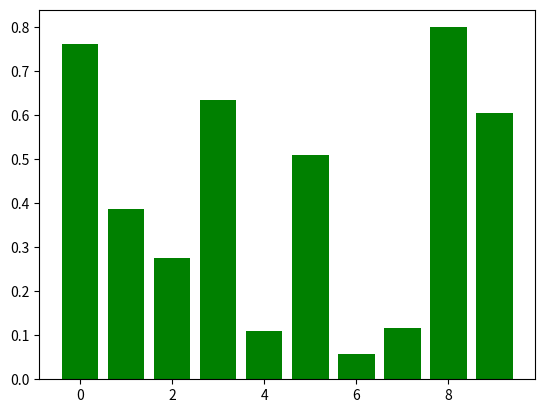

This figure's Python source:
#3
import numpy as np
import matplotlib.pyplot as plt
from matplotlib.colors import LinearSegmentedColormap
import random as rd
a=list()
b=list()
for i in range (10):
    a.append(i)
    b.append(rd.random())

plt.bar(a,b, color='g')
plt.show()